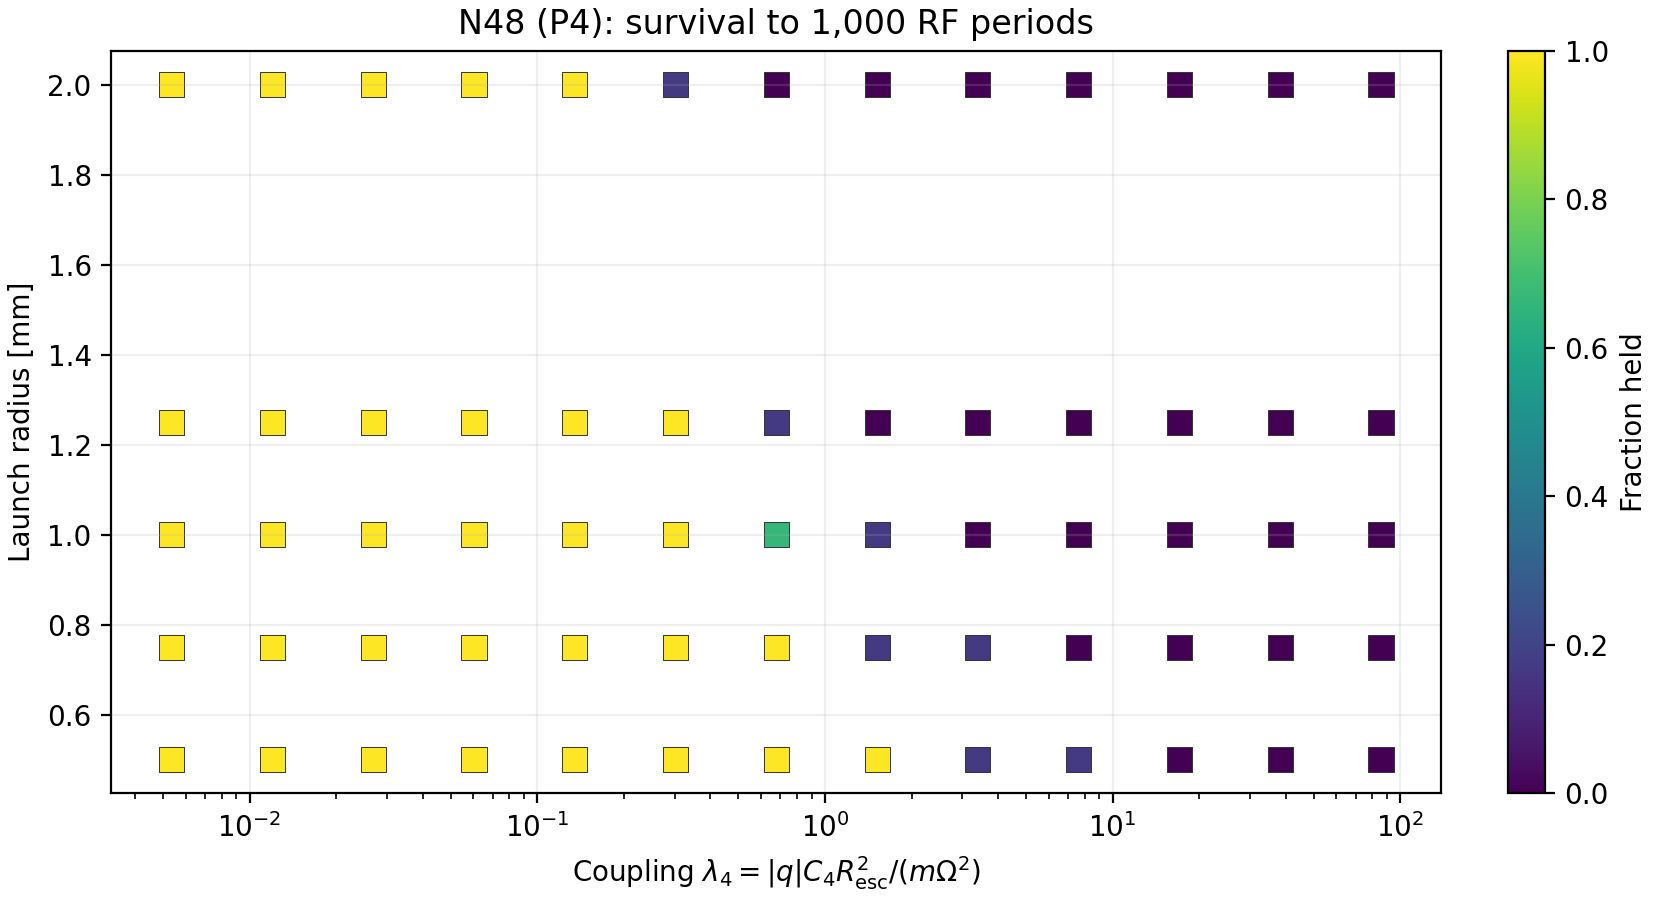

Source data for this figure (header and first rows):
radius_mm, coupling, horizon_RF, held, escaped, unresolved, survival_lower, survival_upper
0.5, 0.005357, 1000, 6, 0, 0, 1.0, 1.0
0.5, 0.012, 1000, 6, 0, 0, 1.0, 1.0
0.5, 0.02689, 1000, 6, 0, 0, 1.0, 1.0
0.5, 0.06024, 1000, 6, 0, 0, 1.0, 1.0
0.5, 0.135, 1000, 6, 0, 0, 1.0, 1.0
0.5, 0.3024, 1000, 6, 0, 0, 1.0, 1.0
0.5, 0.6776, 1000, 6, 0, 0, 1.0, 1.0
0.5, 1.518, 1000, 6, 0, 0, 1.0, 1.0
0.5, 3.401, 1000, 1, 5, 0, 0.1667, 0.1667
0.5, 7.62, 1000, 1, 5, 0, 0.1667, 0.1667
0.5, 17.07, 1000, 0, 6, 0, 0.0, 0.0
0.5, 38.25, 1000, 0, 6, 0, 0.0, 0.0
0.5, 85.71, 1000, 0, 6, 0, 0.0, 0.0
0.75, 0.005357, 1000, 6, 0, 0, 1.0, 1.0
0.75, 0.012, 1000, 6, 0, 0, 1.0, 1.0
0.75, 0.02689, 1000, 6, 0, 0, 1.0, 1.0
0.75, 0.06024, 1000, 6, 0, 0, 1.0, 1.0
0.75, 0.135, 1000, 6, 0, 0, 1.0, 1.0
0.75, 0.3024, 1000, 6, 0, 0, 1.0, 1.0
0.75, 0.6776, 1000, 6, 0, 0, 1.0, 1.0
0.75, 1.518, 1000, 1, 5, 0, 0.1667, 0.1667
0.75, 3.401, 1000, 1, 5, 0, 0.1667, 0.1667
0.75, 7.62, 1000, 0, 6, 0, 0.0, 0.0
0.75, 17.07, 1000, 0, 6, 0, 0.0, 0.0
0.75, 38.25, 1000, 0, 6, 0, 0.0, 0.0
0.75, 85.71, 1000, 0, 6, 0, 0.0, 0.0
1.0, 0.005357, 1000, 6, 0, 0, 1.0, 1.0
1.0, 0.012, 1000, 6, 0, 0, 1.0, 1.0
1.0, 0.02689, 1000, 6, 0, 0, 1.0, 1.0
1.0, 0.06024, 1000, 6, 0, 0, 1.0, 1.0
1.0, 0.135, 1000, 6, 0, 0, 1.0, 1.0
1.0, 0.3024, 1000, 6, 0, 0, 1.0, 1.0
1.0, 0.6776, 1000, 4, 2, 0, 0.6667, 0.6667
1.0, 1.518, 1000, 1, 5, 0, 0.1667, 0.1667
1.0, 3.401, 1000, 0, 6, 0, 0.0, 0.0
1.0, 7.62, 1000, 0, 6, 0, 0.0, 0.0
1.0, 17.07, 1000, 0, 6, 0, 0.0, 0.0
1.0, 38.25, 1000, 0, 6, 0, 0.0, 0.0
1.0, 85.71, 1000, 0, 6, 0, 0.0, 0.0
1.25, 0.005357, 1000, 6, 0, 0, 1.0, 1.0
1.25, 0.012, 1000, 6, 0, 0, 1.0, 1.0
1.25, 0.02689, 1000, 6, 0, 0, 1.0, 1.0
1.25, 0.06024, 1000, 6, 0, 0, 1.0, 1.0
1.25, 0.135, 1000, 6, 0, 0, 1.0, 1.0
1.25, 0.3024, 1000, 6, 0, 0, 1.0, 1.0
1.25, 0.6776, 1000, 1, 5, 0, 0.1667, 0.1667
1.25, 1.518, 1000, 0, 6, 0, 0.0, 0.0
1.25, 3.401, 1000, 0, 6, 0, 0.0, 0.0
1.25, 7.62, 1000, 0, 6, 0, 0.0, 0.0
1.25, 17.07, 1000, 0, 6, 0, 0.0, 0.0
1.25, 38.25, 1000, 0, 6, 0, 0.0, 0.0
1.25, 85.71, 1000, 0, 6, 0, 0.0, 0.0
2.0, 0.005357, 1000, 6, 0, 0, 1.0, 1.0
2.0, 0.012, 1000, 6, 0, 0, 1.0, 1.0
2.0, 0.02689, 1000, 6, 0, 0, 1.0, 1.0
2.0, 0.06024, 1000, 6, 0, 0, 1.0, 1.0
2.0, 0.135, 1000, 6, 0, 0, 1.0, 1.0
2.0, 0.3024, 1000, 1, 5, 0, 0.1667, 0.1667
2.0, 0.6776, 1000, 0, 6, 0, 0.0, 0.0
2.0, 1.518, 1000, 0, 6, 0, 0.0, 0.0
... 5 more rows
